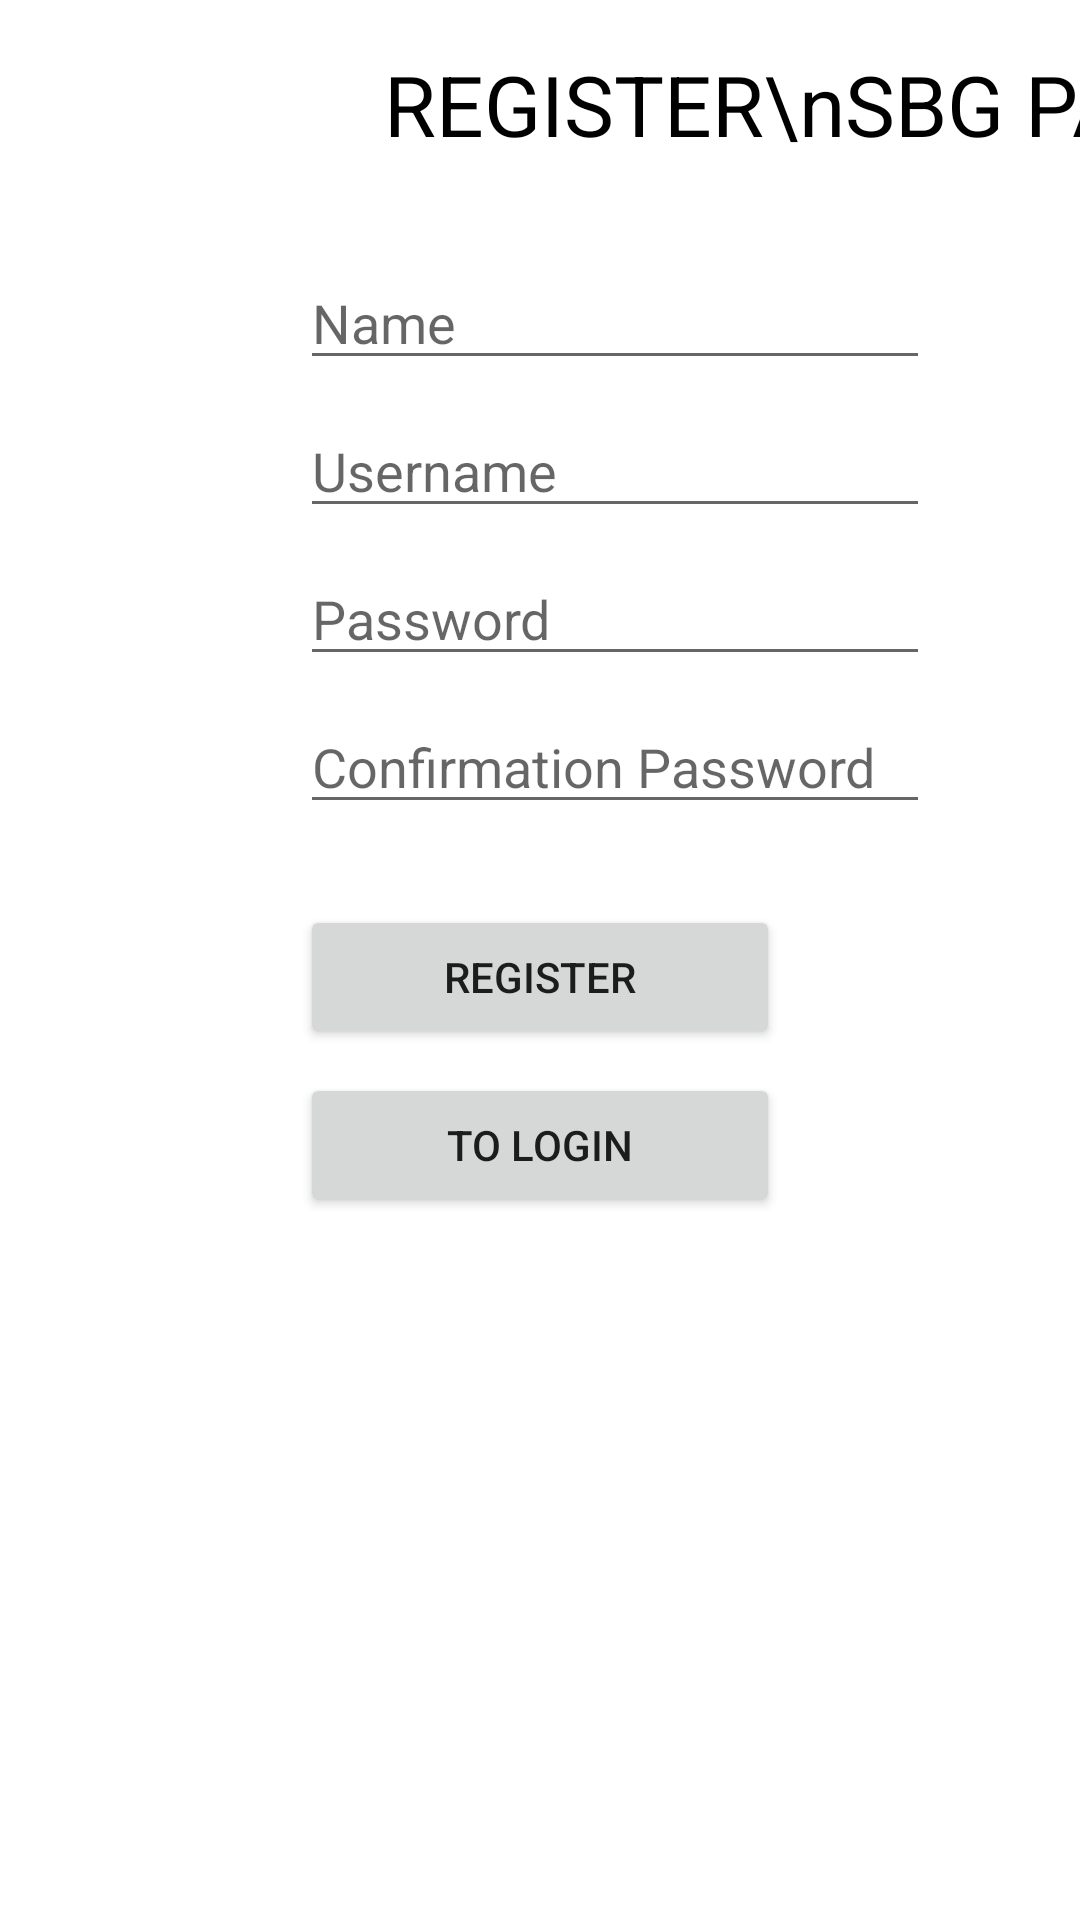

Produce the Android XML layout that renders to this screen, including the resource entries it uses.
<!-- AndroidManifest.xml: application theme Theme.Holadoc -->
<!-- res/layout/activity_register_pasien.xml -->
<?xml version="1.0" encoding="utf-8"?>
<androidx.constraintlayout.widget.ConstraintLayout xmlns:android="http://schemas.android.com/apk/res/android"
    xmlns:app="http://schemas.android.com/apk/res-auto"
    xmlns:tools="http://schemas.android.com/tools"
    android:layout_width="match_parent"
    android:layout_height="match_parent"
    tools:context=".RegisterPasienActivity">

    <TextView
        android:id="@+id/textView2"
        android:layout_width="wrap_content"
        android:layout_height="wrap_content"
        android:layout_marginStart="128dp"
        android:layout_marginTop="16dp"
        android:text="REGISTER\nSBG PASIEN"
        android:textAlignment="center"
        android:textColor="@color/black"
        android:textSize="28sp"
        app:layout_constraintStart_toStartOf="parent"
        app:layout_constraintTop_toTopOf="parent" />

    <EditText
        android:id="@+id/edtUser"
        android:layout_width="wrap_content"
        android:layout_height="wrap_content"
        android:layout_marginStart="100dp"
        android:layout_marginTop="8dp"
        android:ems="10"
        android:hint="Username"
        android:inputType="textPersonName"
        app:layout_constraintStart_toStartOf="parent"
        app:layout_constraintTop_toBottomOf="@+id/edtName" />

    <EditText
        android:id="@+id/edtCPass"
        android:layout_width="wrap_content"
        android:layout_height="wrap_content"
        android:layout_marginStart="100dp"
        android:layout_marginTop="8dp"
        android:ems="10"
        android:hint="Confirmation Password"
        android:inputType="textPersonName"
        app:layout_constraintStart_toStartOf="parent"
        app:layout_constraintTop_toBottomOf="@+id/edtPass" />

    <EditText
        android:id="@+id/edtPass"
        android:layout_width="wrap_content"
        android:layout_height="wrap_content"
        android:layout_marginStart="100dp"
        android:layout_marginTop="8dp"
        android:ems="10"
        android:hint="Password"
        android:inputType="textPersonName"
        app:layout_constraintStart_toStartOf="parent"
        app:layout_constraintTop_toBottomOf="@+id/edtUser" />

    <EditText
        android:id="@+id/edtName"
        android:layout_width="wrap_content"
        android:layout_height="wrap_content"
        android:layout_marginStart="100dp"
        android:layout_marginTop="32dp"
        android:ems="10"
        android:hint="Name"
        android:inputType="textPersonName"
        app:layout_constraintStart_toStartOf="parent"
        app:layout_constraintTop_toBottomOf="@+id/textView2" />

    <Button
        android:id="@+id/btnPasienToLogin"
        android:layout_width="0dp"
        android:layout_height="wrap_content"
        android:layout_marginStart="100dp"
        android:layout_marginTop="8dp"
        android:layout_marginEnd="100dp"
        android:text="to Login"
        app:layout_constraintEnd_toEndOf="parent"
        app:layout_constraintHorizontal_bias="0.0"
        app:layout_constraintStart_toStartOf="parent"
        app:layout_constraintTop_toBottomOf="@+id/btnRegisterPasien" />

    <Button
        android:id="@+id/btnRegisterPasien"
        android:layout_width="0dp"
        android:layout_height="wrap_content"
        android:layout_marginStart="100dp"
        android:layout_marginTop="27dp"
        android:layout_marginEnd="100dp"
        android:text="register"
        app:layout_constraintEnd_toEndOf="parent"
        app:layout_constraintHorizontal_bias="0.0"
        app:layout_constraintStart_toStartOf="parent"
        app:layout_constraintTop_toBottomOf="@+id/edtCPass" />

</androidx.constraintlayout.widget.ConstraintLayout>
<!-- resources referenced by this layout -->
<resources>
  <style name="Theme.Holadoc" parent="Theme.MaterialComponents.DayNight.DarkActionBar">
          
          <item name="colorPrimary">@color/purple_500</item>
          <item name="colorPrimaryVariant">@color/purple_700</item>
          <item name="colorOnPrimary">@color/white</item>
          
          <item name="colorSecondary">@color/teal_200</item>
          <item name="colorSecondaryVariant">@color/teal_700</item>
          <item name="colorOnSecondary">@color/black</item>
          
          <item name="android:statusBarColor">?attr/colorPrimaryVariant</item>
          
      </style>
  <!-- not gathered from this repository: default colours our renderer supplied (Android Studio template values) -->
  <color name="purple_500">#FF6200EE</color>
  <color name="purple_700">#FF3700B3</color>
  <color name="teal_200">#FF03DAC5</color>
  <color name="teal_700">#FF018786</color>
  <color name="black">#FF000000</color>
  <color name="white">#FFFFFFFF</color>
</resources>
